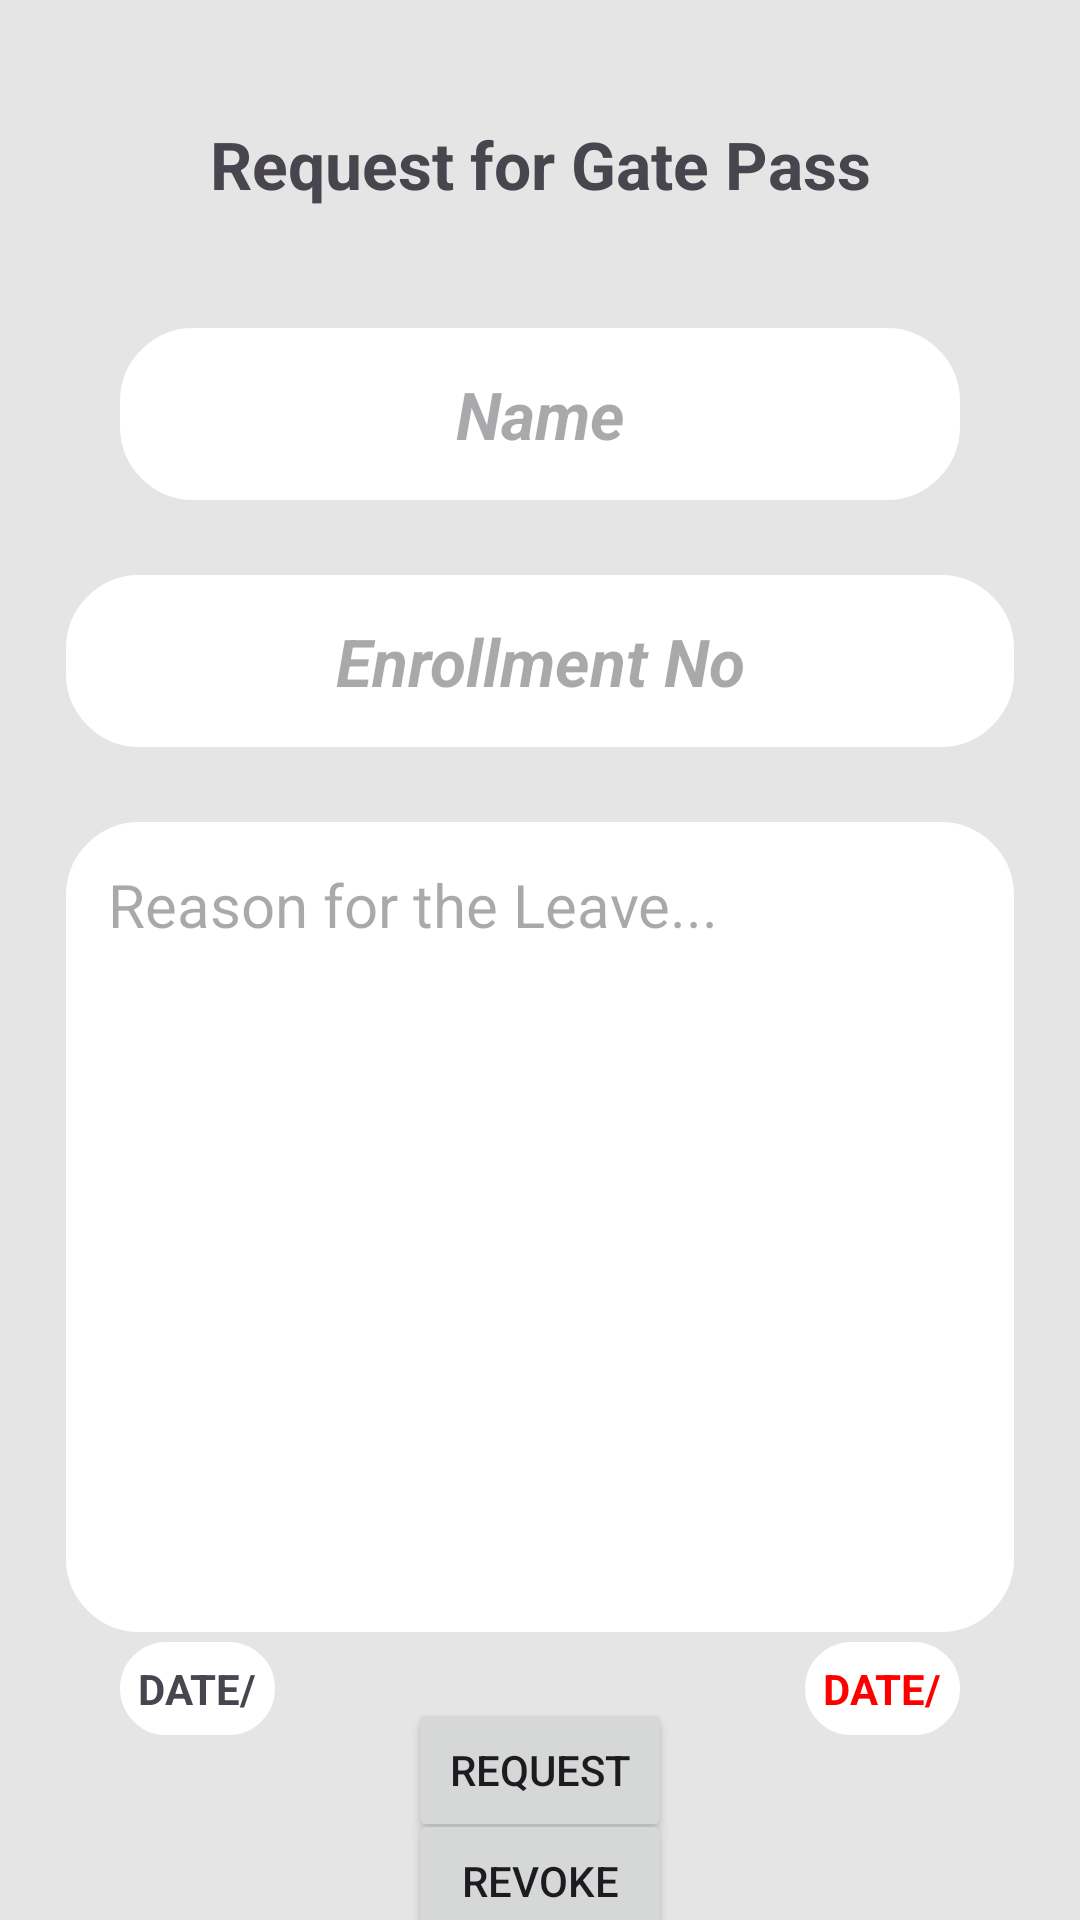

Produce the Android XML layout that renders to this screen, including the resource entries it uses.
<!-- AndroidManifest.xml: application theme Theme.GATEPASSAPP_QR -->
<!-- res/layout/activity_request_gate_pass_token.xml -->
<?xml version="1.0" encoding="utf-8"?>
<androidx.constraintlayout.widget.ConstraintLayout xmlns:android="http://schemas.android.com/apk/res/android"
    xmlns:app="http://schemas.android.com/apk/res-auto"
    xmlns:tools="http://schemas.android.com/tools"
    android:id="@+id/main"
    android:layout_width="match_parent"
    android:layout_height="match_parent"
    android:background="#E6E5E5"
    tools:context=".RequestGatePassTokenActivity">

    <TextView
        android:id="@+id/textView_requestGPT_head"
        android:layout_width="match_parent"
        android:layout_height="wrap_content"
        android:layout_marginTop="30dp"
        android:text="Request for Gate Pass"
        android:textAlignment="center"
        android:padding="10dp"
        android:textSize="22sp"
        android:textStyle="bold"
        app:layout_constraintEnd_toEndOf="parent"
        app:layout_constraintStart_toStartOf="parent"
        app:layout_constraintTop_toTopOf="parent" />

    <TextView
        android:id="@+id/textView_show_student_name"
        android:layout_width="match_parent"
        android:layout_height="wrap_content"
        android:layout_marginHorizontal="40dp"
        android:layout_marginTop="30dp"
        android:background="@drawable/rounded_corner"
        android:backgroundTint="@color/white"
        android:padding="14dp"
        android:hint="Name"
        android:textAlignment="center"
        android:textSize="22sp"
        android:enabled="false"
        android:textStyle="bold|italic"
        app:layout_constraintTop_toBottomOf="@+id/textView_requestGPT_head"
        tools:layout_editor_absoluteX="0dp" />

    <TextView
        android:id="@+id/textView_show_student_id"
        android:layout_width="match_parent"
        android:layout_height="wrap_content"
        android:layout_marginHorizontal="22dp"
        android:layout_marginTop="25dp"
        android:background="@drawable/rounded_corner"
        android:backgroundTint="@color/white"
        android:padding="14dp"
        android:hint="Enrollment No"
        android:textAlignment="center"
        android:enabled="false"
        android:textStyle="bold|italic"
        android:textSize="22sp"
        app:layout_constraintTop_toBottomOf="@+id/textView_show_student_name"
        tools:layout_editor_absoluteX="30dp" />

    <EditText
        android:id="@+id/editText_get_student_reason"
        android:layout_width="match_parent"
        android:layout_height="270dp"
        android:layout_marginHorizontal="22dp"
        android:layout_marginTop="25dp"
        android:background="@drawable/rounded_corner"
        android:backgroundTint="@color/white"
        android:gravity="top"
        android:hint="Reason for the Leave..."
        android:minLines="15"
        android:padding="14dp"
        android:textColor="@color/black"
        android:textSize="20sp"
        app:layout_constraintTop_toBottomOf="@+id/textView_show_student_id"
        tools:layout_editor_absoluteX="28dp" />

    <TextView
        android:id="@+id/editText_get_student_timestamp"
        android:layout_width="wrap_content"
        android:layout_height="wrap_content"
        android:layout_marginStart="40dp"
        android:background="@drawable/rounded_corner"
        android:backgroundTint="@color/white"
        android:padding="6dp"
        android:text="DATE/"
        android:textStyle="bold"
        app:layout_constraintBottom_toBottomOf="parent"
        app:layout_constraintStart_toStartOf="parent"
        app:layout_constraintTop_toBottomOf="@+id/editText_get_student_reason"
        app:layout_constraintVertical_bias="0.052" />

    <TextView
        android:id="@+id/editText_get_student_token_status"
        android:layout_width="wrap_content"
        android:layout_height="wrap_content"
        android:layout_marginEnd="40dp"
        android:background="@drawable/rounded_corner"
        android:backgroundTint="@color/white"
        android:textColor="@color/red"
        android:padding="6dp"
        android:text="DATE/"
        android:textStyle="bold"
        app:layout_constraintBottom_toBottomOf="parent"
        app:layout_constraintEnd_toEndOf="parent"
        app:layout_constraintTop_toBottomOf="@+id/editText_get_student_reason"
        app:layout_constraintVertical_bias="0.052" />

    <Button
        android:id="@+id/button_requestGPT"
        android:layout_width="wrap_content"
        android:layout_height="wrap_content"
        android:text="Request"
        app:layout_constraintBottom_toBottomOf="parent"
        app:layout_constraintEnd_toEndOf="parent"
        app:layout_constraintStart_toStartOf="parent"
        app:layout_constraintTop_toBottomOf="@+id/editText_get_student_reason"
        app:layout_constraintVertical_bias="0.459" />

    <Button
        android:id="@+id/button_deleteGPT"
        android:layout_width="wrap_content"
        android:layout_height="wrap_content"
        android:text="Revoke"
        app:layout_constraintBottom_toBottomOf="parent"
        app:layout_constraintEnd_toEndOf="parent"
        app:layout_constraintStart_toStartOf="parent"
        app:layout_constraintTop_toBottomOf="@+id/button_requestGPT" />

    <ProgressBar
        android:id="@+id/progressBar"
        style="?android:progressBarStyleLarge"
        android:layout_width="wrap_content"
        android:layout_height="wrap_content"
        android:layout_centerHorizontal="true"
        android:layout_centerVertical="true"
        android:elevation="10dp"
        android:visibility="gone"
        android:indeterminateTint="#333DFF"
        app:layout_constraintBottom_toBottomOf="parent"
        app:layout_constraintEnd_toEndOf="parent"
        app:layout_constraintStart_toStartOf="parent"
        app:layout_constraintTop_toTopOf="parent" />

</androidx.constraintlayout.widget.ConstraintLayout>
<!-- resources referenced by this layout -->
<resources>
  <color name="black">#FF000000</color>
  <color name="red">#FF0000</color>
  <color name="white">#FFFFFFFF</color>
  <!-- drawable rounded_corner (drawable) -->
  <?xml version="1.0" encoding="utf-8"?>
  <shape xmlns:android="http://schemas.android.com/apk/res/android" android:shape="rectangle">
  
      <stroke android:width="1dp"  android:color="@color/white"/>
      <corners android:radius="24dp"/>
  
  </shape>
  <style name="Theme.GATEPASSAPP_QR" parent="Base.Theme.GATEPASSAPP_QR" />
  <style name="Base.Theme.GATEPASSAPP_QR" parent="Theme.Material3.DayNight">
          
          
      </style>
</resources>
